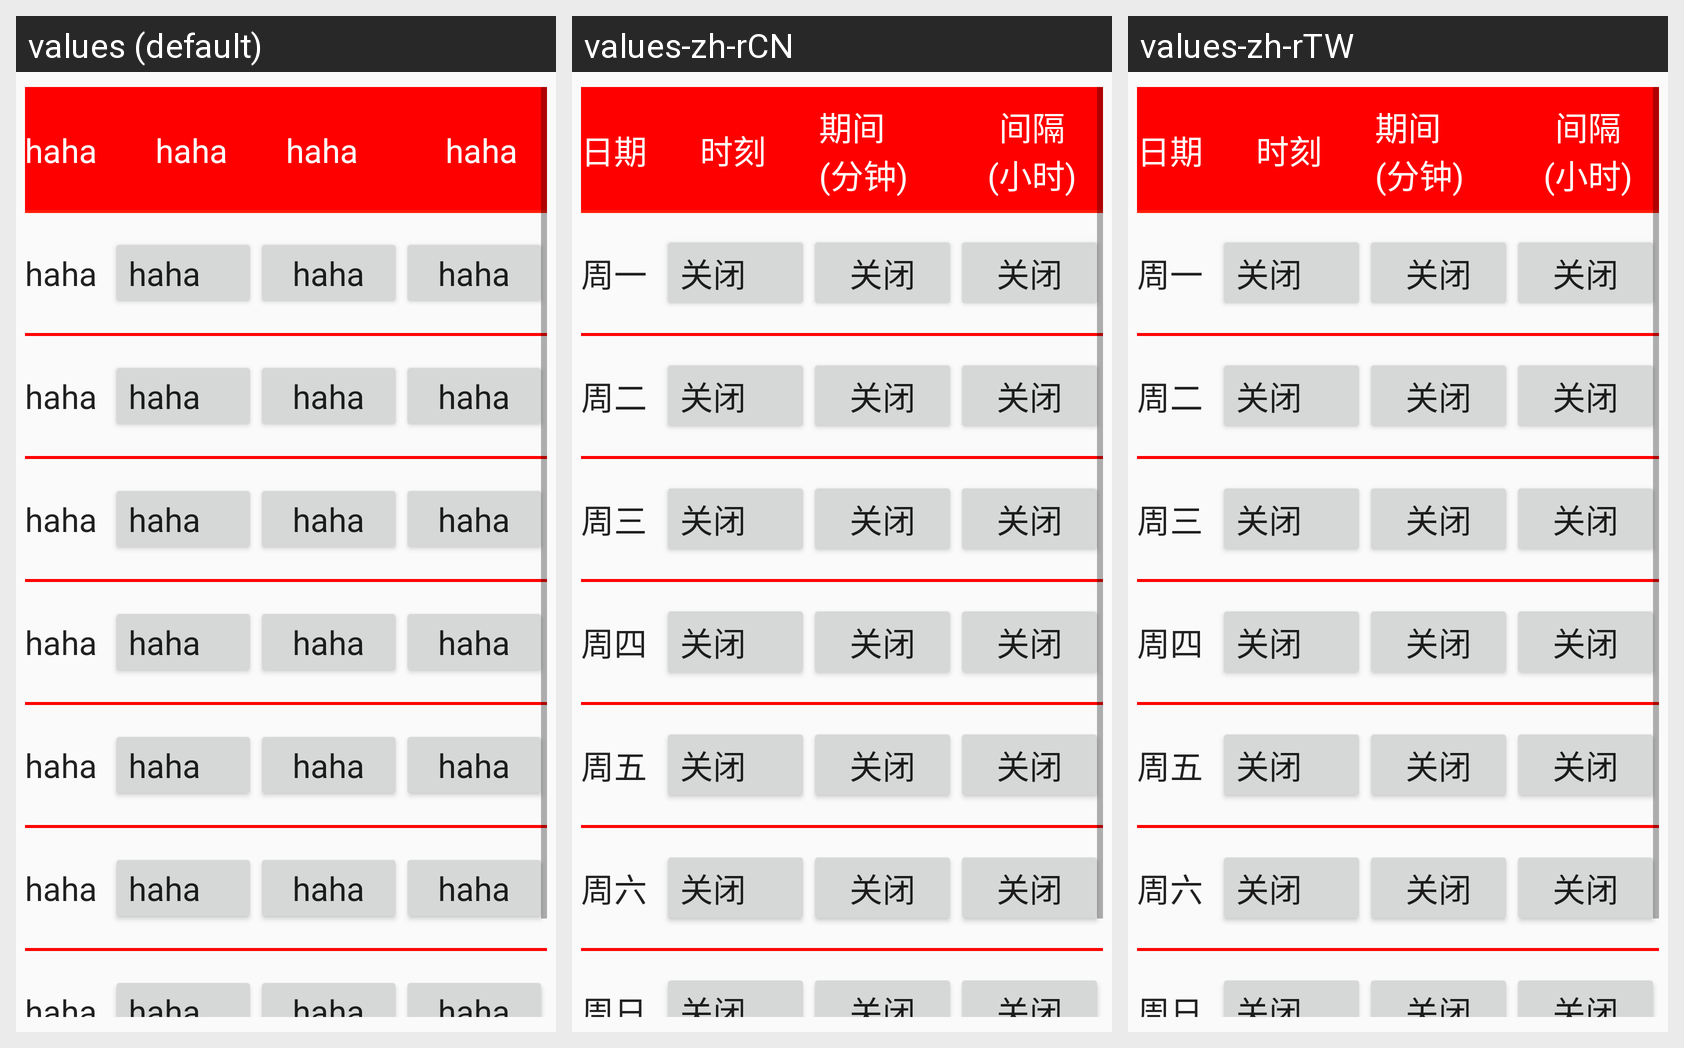

The same Android screen rendered under several of its app's locales, left to right. List the strings drawn on it with the default value and each locale's translation.
Android screen res/layout/fragment_preset_n_boot.xml rendered under 3 locales, left to right: values (default), values-zh-rCN, values-zh-rTW. Device: Nexus 5 (rendered at 1080×1920; each locale shown at half size, 540×960, under a caption strip naming it); theme AppTheme.
Strings drawn on this screen, with the default value and each locale's value (text and hints the layout hard-codes, and strings that could not be matched under every locale, appear in the picture but are not listed):

week_day
  values: haha
  values-zh-rCN: 日期
  values-zh-rTW: 日期

start_time
  values: haha
  values-zh-rCN: 时刻
  values-zh-rTW: 时刻

active_time
  values: haha
  values-zh-rCN: 期间
      (分钟)
  values-zh-rTW: 期间
      (分钟)

idle_time
  values: haha
  values-zh-rCN: 间隔
      (小时)
  values-zh-rTW: 间隔
      (小时)

monday
  values: haha
  values-zh-rCN: 周一
  values-zh-rTW: 周一

closed
  values: haha
  values-zh-rCN: 关闭
  values-zh-rTW: 关闭

tuesday
  values: haha
  values-zh-rCN: 周二
  values-zh-rTW: 周二

wednesday
  values: haha
  values-zh-rCN: 周三
  values-zh-rTW: 周三

thursday
  values: haha
  values-zh-rCN: 周四
  values-zh-rTW: 周四

friday
  values: haha
  values-zh-rCN: 周五
  values-zh-rTW: 周五

saturday
  values: haha
  values-zh-rCN: 周六
  values-zh-rTW: 周六

sunday
  values: haha
  values-zh-rCN: 周日
  values-zh-rTW: 周日
